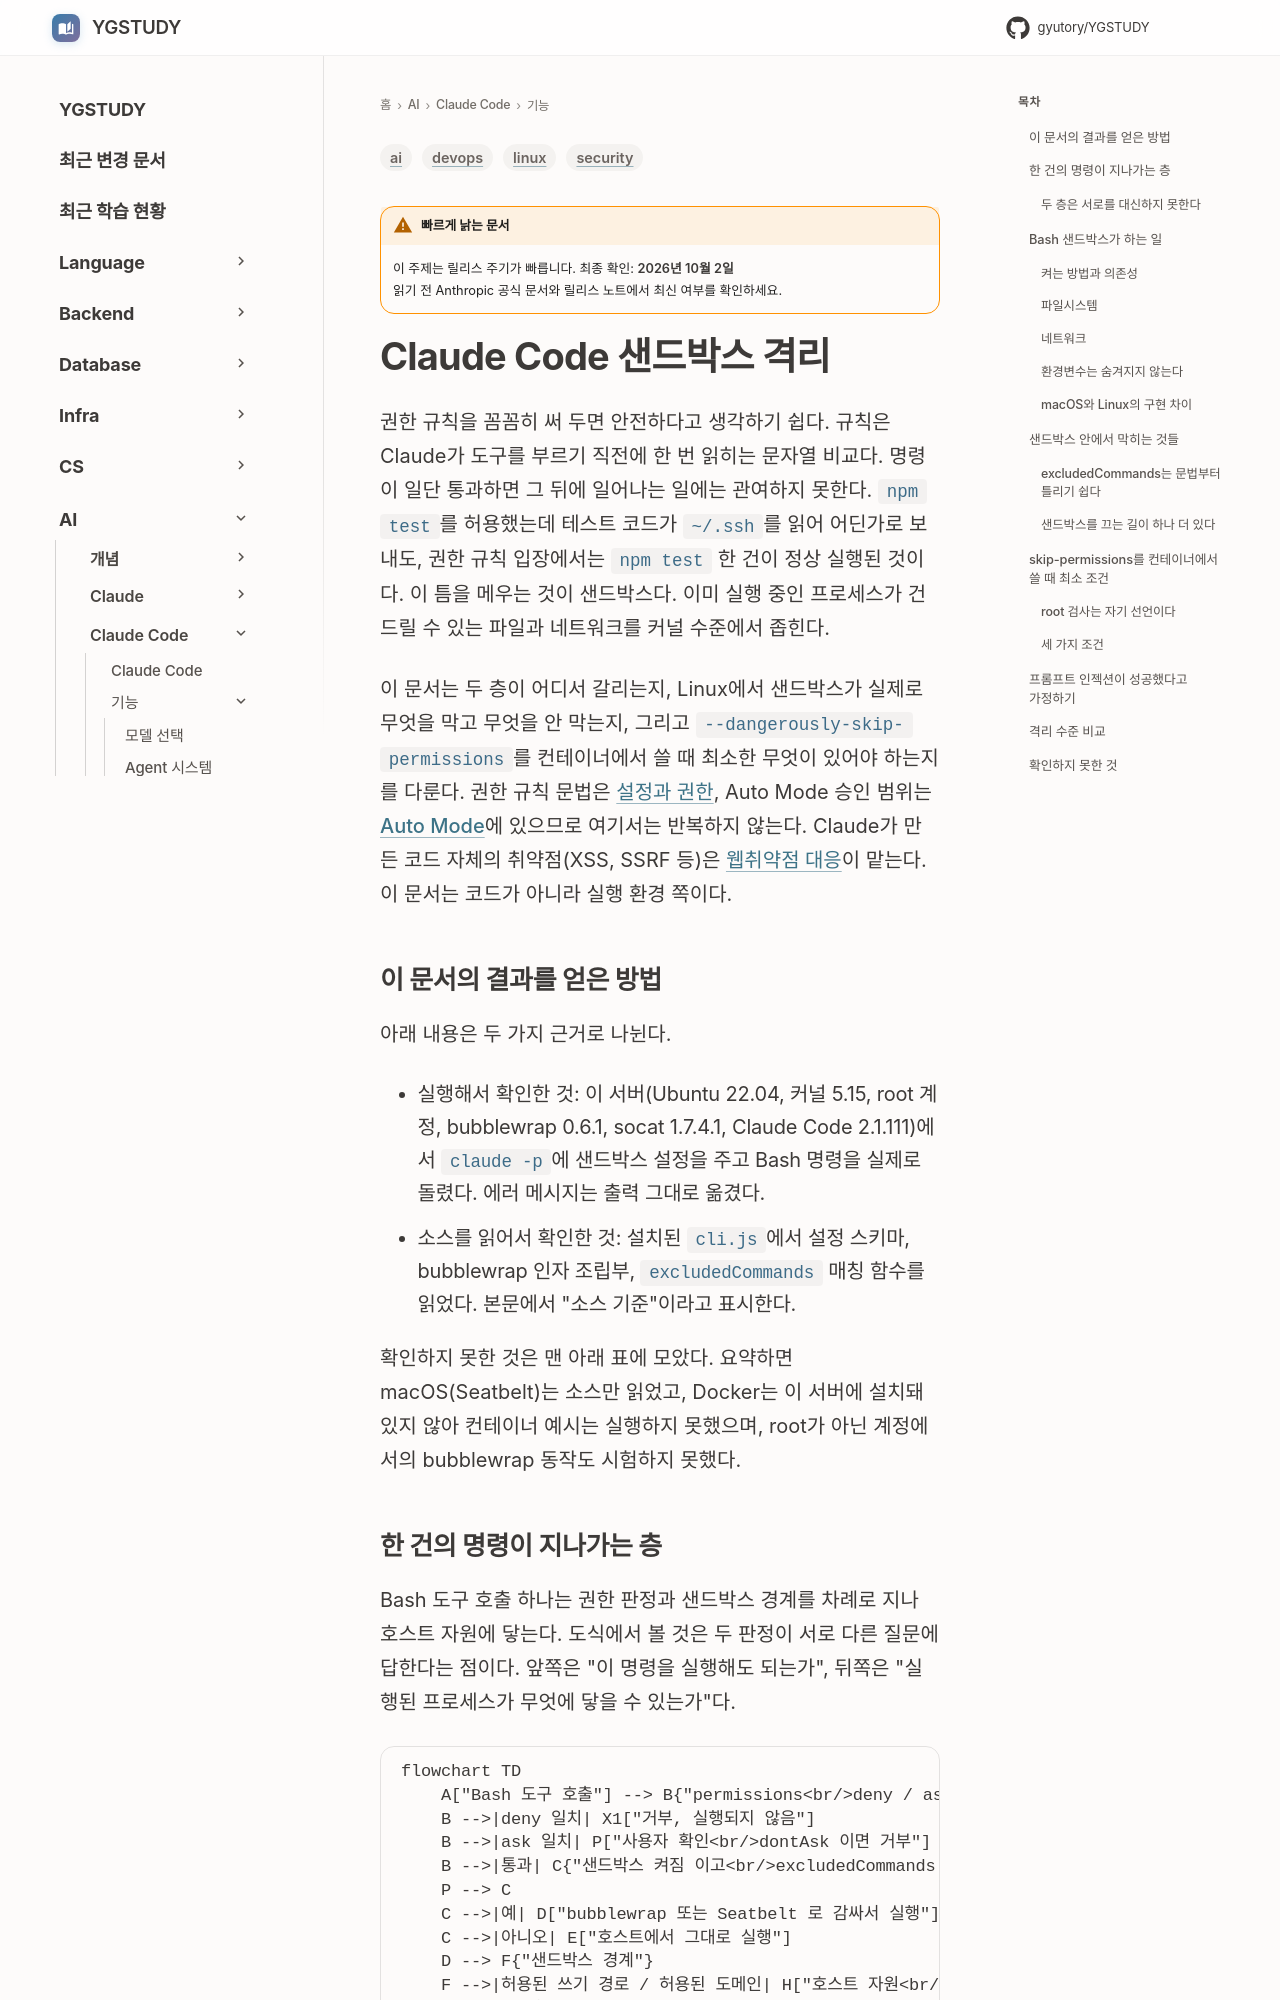

repository: GYUTORY/YGSTUDY · page: AI/Claude_Code/Claude_Code_Sandbox/index.html · generator: mkdocs

---
title: Claude Code 샌드박스 격리
tags: [ai, security, linux, devops]
updated: 2026-10-01
volatility: high
---

# Claude Code 샌드박스 격리

권한 규칙을 꼼꼼히 써 두면 안전하다고 생각하기 쉽다. 규칙은 Claude가 도구를 부르기 직전에 한 번 읽히는 문자열 비교다. 명령이 일단 통과하면 그 뒤에 일어나는 일에는 관여하지 못한다. `npm test`를 허용했는데 테스트 코드가 `~/.ssh`를 읽어 어딘가로 보내도, 권한 규칙 입장에서는 `npm test` 한 건이 정상 실행된 것이다. 이 틈을 메우는 것이 샌드박스다. 이미 실행 중인 프로세스가 건드릴 수 있는 파일과 네트워크를 커널 수준에서 좁힌다.

이 문서는 두 층이 어디서 갈리는지, Linux에서 샌드박스가 실제로 무엇을 막고 무엇을 안 막는지, 그리고 `--dangerously-skip-permissions`를 컨테이너에서 쓸 때 최소한 무엇이 있어야 하는지를 다룬다. 권한 규칙 문법은 [설정과 권한](Claude_Code_Settings_Permissions.md), Auto Mode 승인 범위는 [Auto Mode](Claude_Code_Auto_Mode.md)에 있으므로 여기서는 반복하지 않는다. Claude가 만든 코드 자체의 취약점(XSS, SSRF 등)은 [웹취약점 대응](Claude_Code_Web_Vulnerability.md)이 맡는다. 이 문서는 코드가 아니라 실행 환경 쪽이다.

## 이 문서의 결과를 얻은 방법

아래 내용은 두 가지 근거로 나뉜다.

- 실행해서 확인한 것: 이 서버(Ubuntu 22.04, 커널 5.15, root 계정, bubblewrap 0.6.1, socat 1.7.4.1, Claude Code 2.1.111)에서 `claude -p`에 샌드박스 설정을 주고 Bash 명령을 실제로 돌렸다. 에러 메시지는 출력 그대로 옮겼다.
- 소스를 읽어서 확인한 것: 설치된 `cli.js`에서 설정 스키마, bubblewrap 인자 조립부, `excludedCommands` 매칭 함수를 읽었다. 본문에서 "소스 기준"이라고 표시한다.

확인하지 못한 것은 맨 아래 표에 모았다. 요약하면 macOS(Seatbelt)는 소스만 읽었고, Docker는 이 서버에 설치돼 있지 않아 컨테이너 예시는 실행하지 못했으며, root가 아닌 계정에서의 bubblewrap 동작도 시험하지 못했다.
